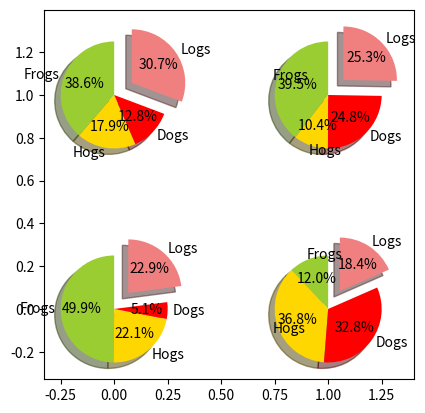

Source code (Python):
import numpy as np
import matplotlib.pyplot as plt

labels = 'Frogs', 'Hogs', 'Dogs', 'Logs'
sizes = [15, 30, 45, 10]
colors = ['yellowgreen', 'gold', '#FF0000', 'lightcoral']
explode = (0, 0, 0, 0.1)              #使饼状图中第4片裂开,重点突出
fig = plt.figure()
ax = fig.gca()
ax.pie(np.random.random(4), explode=explode, labels=labels, colors=colors,
       autopct='%1.1f%%', shadow=True, startangle=90,
       radius=0.25, center=(0, 0), frame=True)
ax.pie(np.random.random(4), explode=explode, labels=labels, colors=colors,
       autopct='%1.1f%%', shadow=True, startangle=90,
       radius=0.25, center=(1, 1), frame=True)
ax.pie(np.random.random(4), explode=explode, labels=labels, colors=colors,
       autopct='%1.1f%%', shadow=True, startangle=90,
       radius=0.25, center=(0, 1), frame=True)
ax.pie(np.random.random(4), explode=explode, labels=labels, colors=colors,
       autopct='%1.1f%%', shadow=True, startangle=90,
       radius=0.25, center=(1, 0), frame=True)
plt.show()